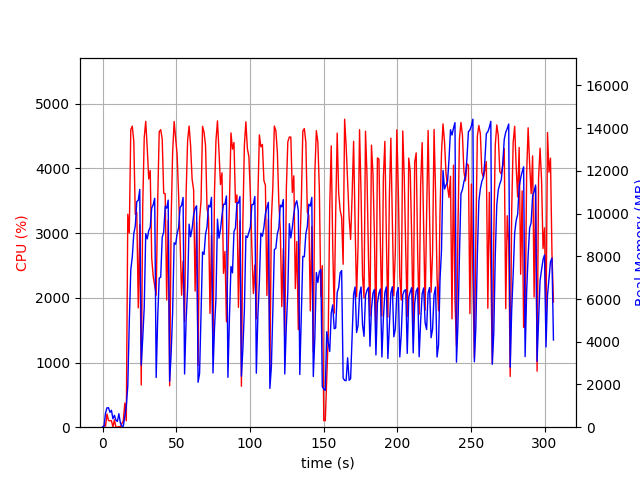

The data file committed next to this chart (first rows):
elapsed_time, nproc, cpu, mem_real, mem_virtual
3.886222839355469e-05, 1, 0.0, 10.84, 3192
1.006, 2, 26.8, 45.36, 211.4
2.014, 4, 16.9, 660.2, 2462
3.022, 4, 204.2, 906.6, 2771
4.031, 4, 102.3, 910.6, 2688
5.038, 3, 99.3, 695.9, 2156
6.045, 3, 100.2, 791.4, 2274
7.053, 4, 3.0, 392.6, 2000
8.061, 5, 114.2, 557, 2455
9.068, 3, 1.0, 329.1, 1694
10.08, 3, 2.0, 269.8, 1628
11.08, 5, 9.9, 631.1, 2511
12.09, 3, 3.0, 202.6, 1599
13.1, 1, 56.5, 48.34, 619.7
14.11, 1, 100.1, 48.34, 619.7
15.12, 1, 372.5, 508.4, 6000
16.12, 1, 100.2, 984.6, 6000
17.13, 1, 3292, 1934, 9304
18.15, 1, 3003, 4904, 11184
19.16, 1, 4600, 7361, 16494
20.18, 1, 4654, 7964, 20046
21.2, 1, 4422, 9056, 20046
22.22, 1, 3288, 9419, 20102
23.24, 1, 3321, 10558, 20180
24.25, 1, 1845, 10619, 20180
25.26, 1, 3129, 11130, 20180
26.27, 1, 652.5, 2909, 20260
27.28, 1, 3432, 4181, 20260
28.29, 1, 4476, 5621, 20260
29.31, 1, 4728, 9060, 20779
30.33, 1, 4315, 8815, 20842
31.35, 1, 3838, 9200, 20842
32.36, 1, 3969, 9361, 20842
33.37, 1, 2614, 10263, 20842
34.38, 1, 2335, 10410, 20842
35.4, 1, 2184, 10714, 20842
36.4, 1, 2041, 2328, 20842
37.45, 1, 3511, 5165, 20842
38.46, 1, 4567, 6978, 20880
39.48, 1, 4599, 7023, 21130
40.49, 1, 4455, 8888, 21130
41.51, 1, 3617, 9132, 21130
42.53, 1, 3608, 10335, 21130
43.54, 1, 1966, 10252, 21130
44.55, 1, 3201, 10629, 21130
45.56, 1, 640.3, 2152, 21130
46.57, 1, 3214, 3458, 21130
47.57, 1, 4249, 5403, 21130
48.59, 1, 4726, 8630, 21284
49.62, 1, 4473, 8563, 21400
50.63, 1, 4208, 9063, 21400
51.64, 1, 3577, 9348, 21400
52.65, 1, 2881, 10290, 21400
53.66, 1, 2041, 10378, 21400
54.67, 1, 2569, 10753, 21400
55.68, 1, 1636, 2489, 21400
56.73, 1, 3618, 5019, 21400
57.74, 1, 4432, 6521, 21418
58.75, 1, 4655, 9503, 21590
59.77, 1, 4355, 8911, 21590
... 243 more rows
